Photos from the image-classification dataset "final_dataset" in the GitHub repository SliMac16/projekt_inz. Its 2 classes are: anomaly, clean.

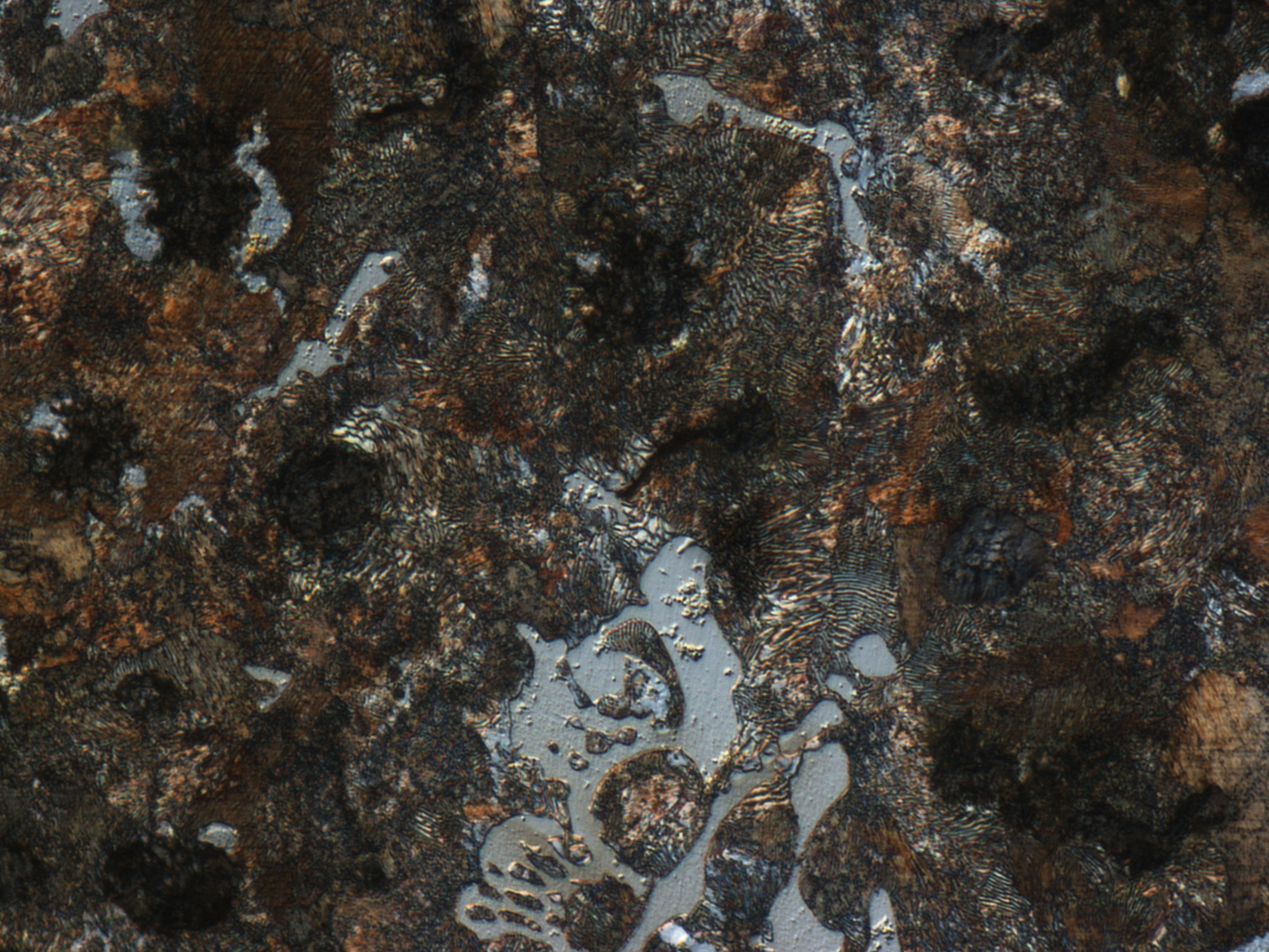
Label: anomaly

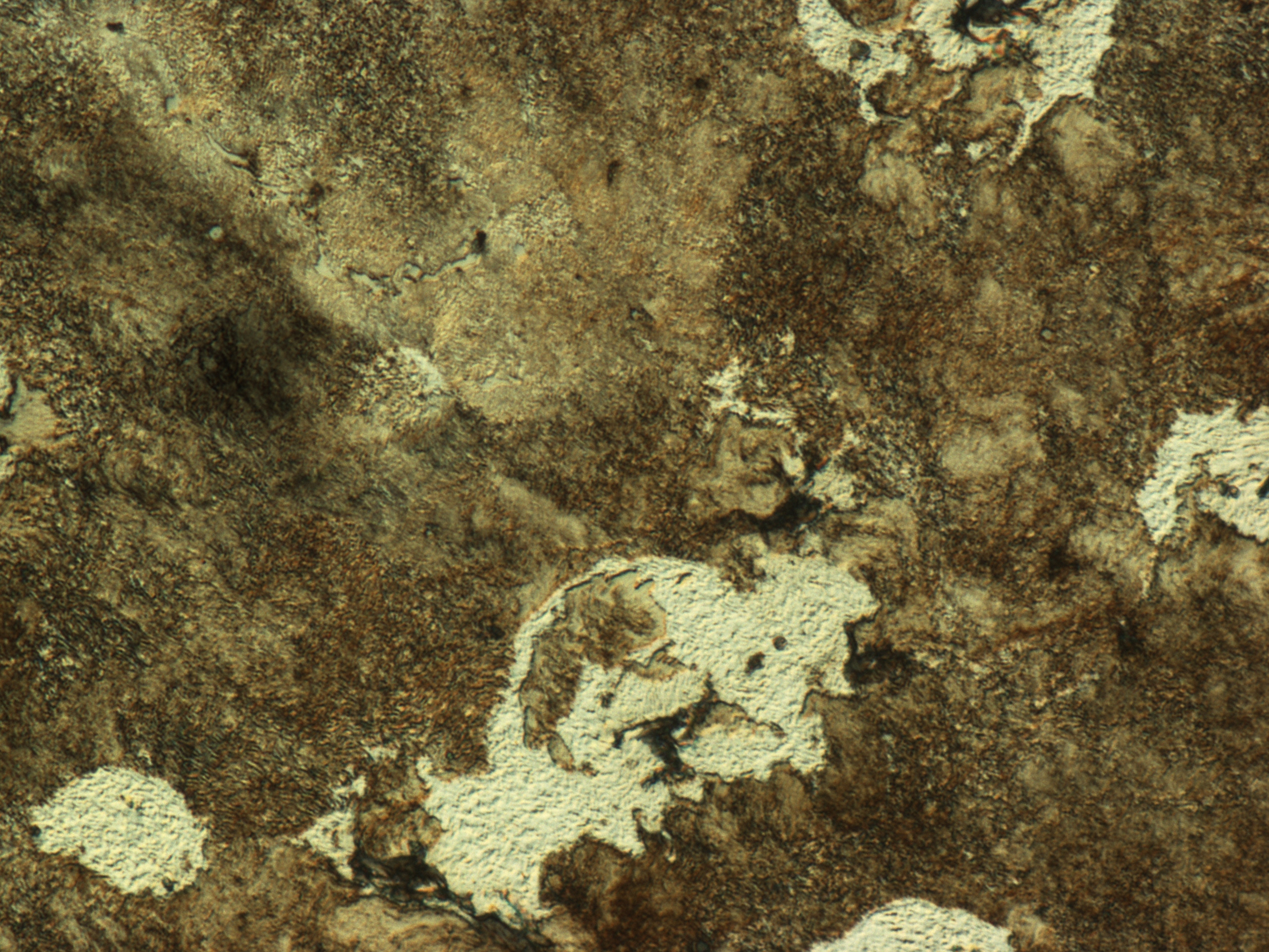
Label: anomaly

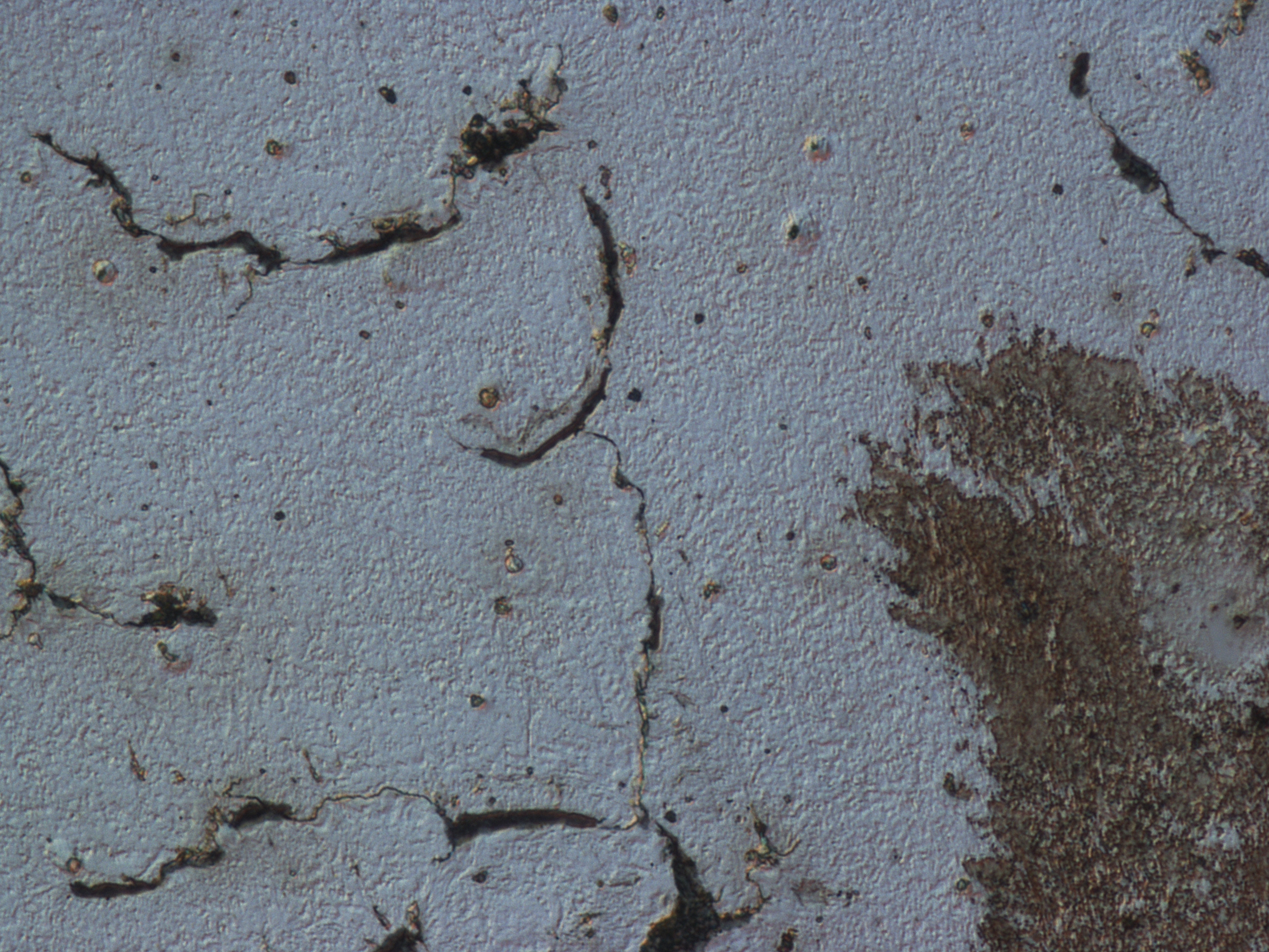
Label: clean

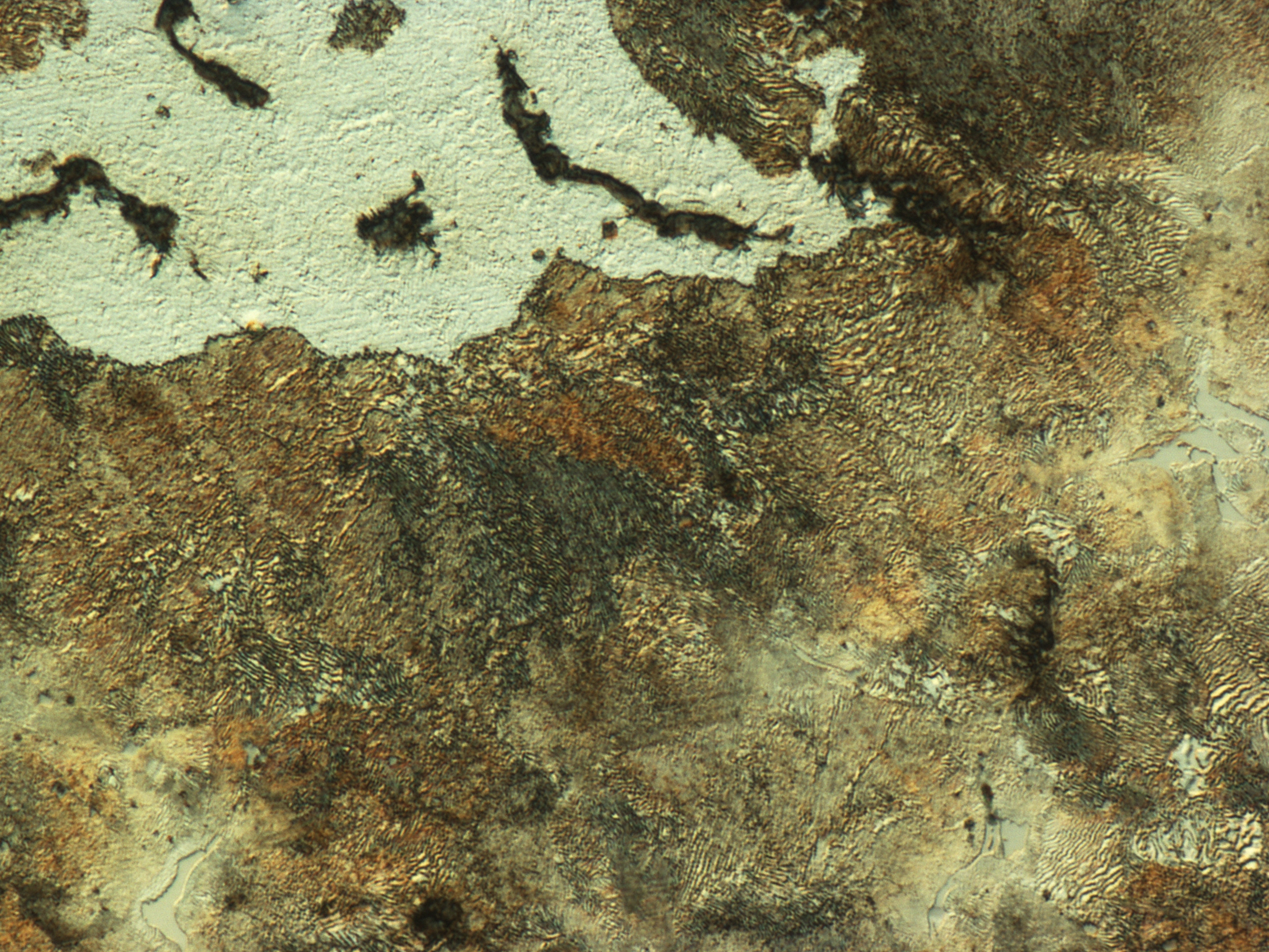
Label: clean

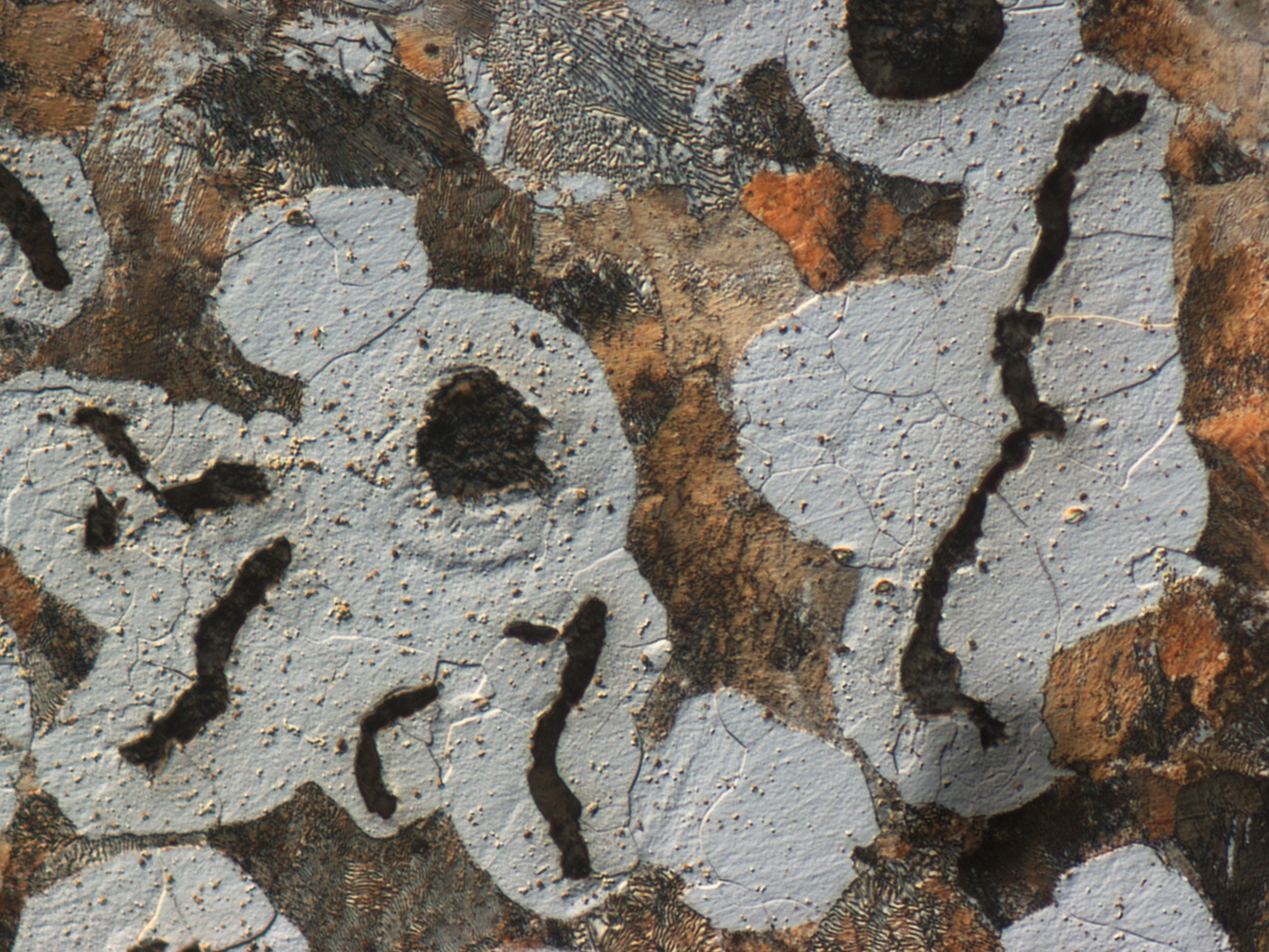
Label: anomaly

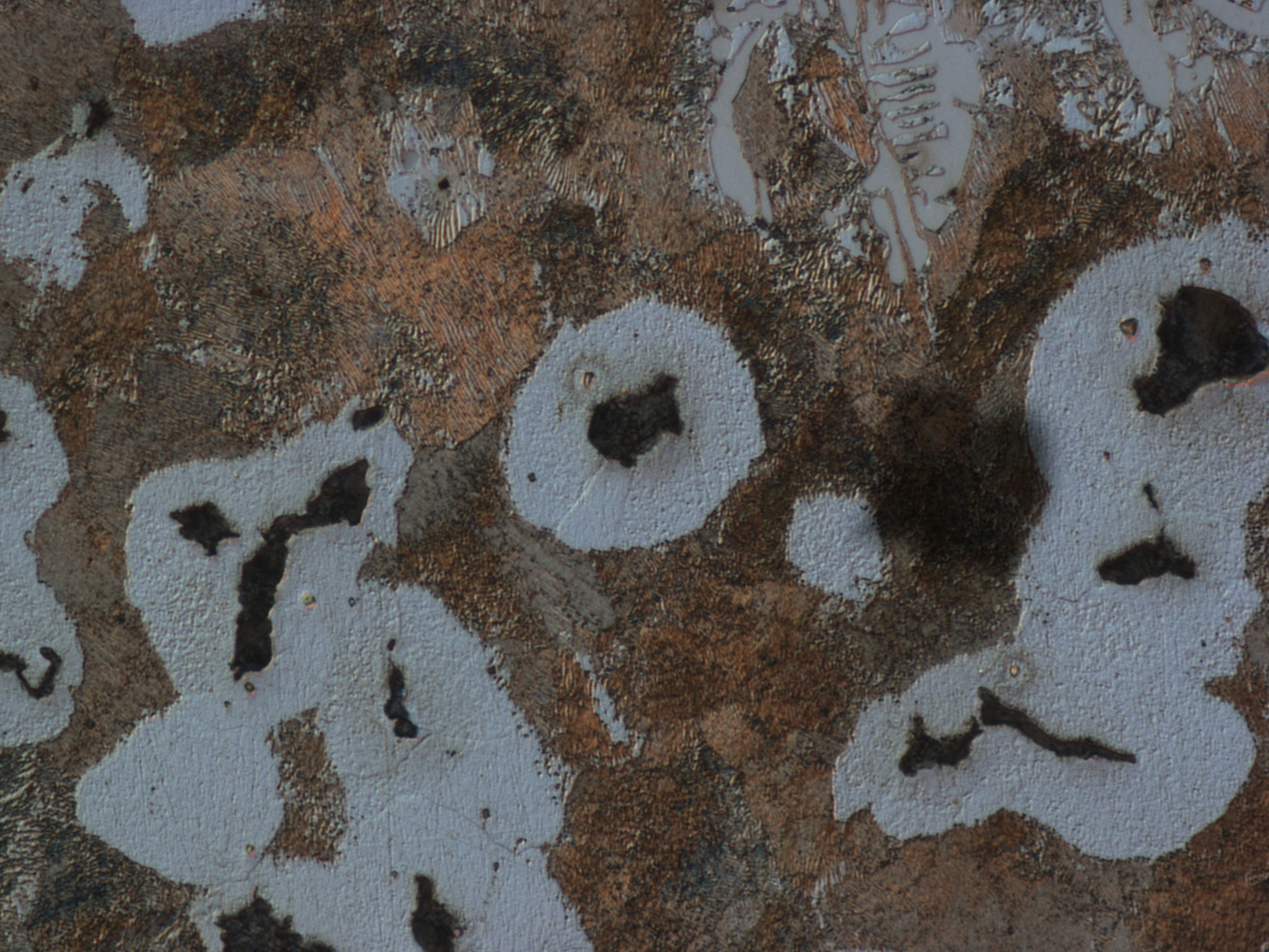
Label: anomaly
